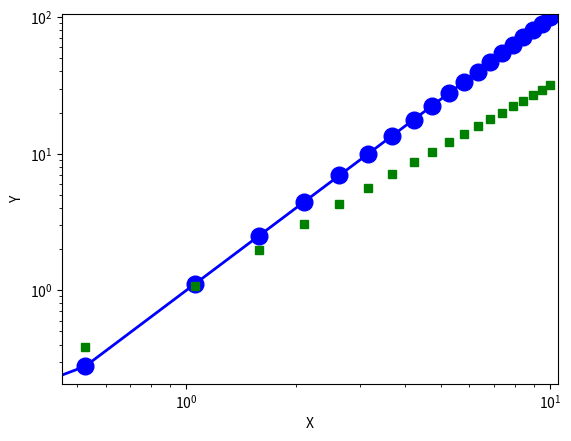

This chart was generated by the following Python code: (Note: this script raises an exception after producing the figure.)
import matplotlib.pyplot as plt
import numpy as np


x=np.linspace(0,10,20)
y1=x**2.0
y2=x**1.5
plt.loglog(x,y1,"bo-", linewidth=2, markersize=12, label="First")
plt.loglog(x,y2,"gs", linewidth=2, markersize=6,label="Second")
plt.xlabel("X")
plt.ylabel("Y")
plt.axis([-0.5,10.5,-5,105])
plt.legend(loc="upper ledt")
plt.show()
plt.savefig("Matplot_and_Pyplot_03.png")